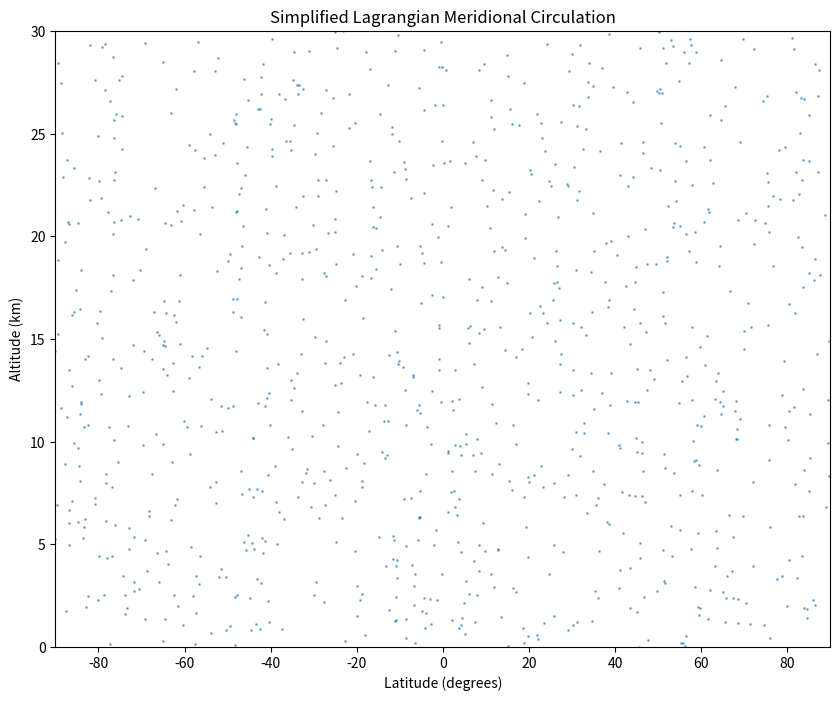

Recreate this plot in Python.
import numpy as np
import matplotlib.pyplot as plt
from matplotlib.animation import FuncAnimation

# パラメータ設定
n_particles = 1000  # 粒子の数
n_steps = 500  # シミュレーションのステップ数
dt = 0.1  # 時間ステップ
latitude_range = (-90, 90)  # 緯度範囲（度）
altitude_range = (0, 30)  # 高度範囲（km）


# 風速場の定義（ハドレー循環を簡略化）
def wind_field(lat, alt):
    v_lat = np.sin(np.radians(lat)) * np.cos(np.pi * alt / 30)  # 緯度方向の風
    v_alt = -np.cos(np.radians(lat)) * np.sin(np.pi * alt / 30)  # 高度方向の風
    return v_lat, v_alt


# 粒子の初期位置
particles = np.random.uniform(
    low=[latitude_range[0], altitude_range[0]],
    high=[latitude_range[1], altitude_range[1]],
    size=(n_particles, 2),
)


# アニメーションの更新関数
def update(frame):
    global particles
    for i in range(n_particles):
        v_lat, v_alt = wind_field(particles[i, 0], particles[i, 1])
        particles[i, 0] += v_lat * dt
        particles[i, 1] += v_alt * dt

        # 境界条件の処理
        particles[i, 0] = np.clip(particles[i, 0], latitude_range[0], latitude_range[1])
        particles[i, 1] = np.clip(particles[i, 1], altitude_range[0], altitude_range[1])

    scatter.set_offsets(particles)
    return (scatter,)


# プロットの設定
fig, ax = plt.subplots(figsize=(10, 8))
scatter = ax.scatter(particles[:, 0], particles[:, 1], s=1, alpha=0.5)
ax.set_xlim(latitude_range)
ax.set_ylim(altitude_range)
ax.set_xlabel("Latitude (degrees)")
ax.set_ylabel("Altitude (km)")
ax.set_title("Simplified Lagrangian Meridional Circulation")

# アニメーションの作成
anim = FuncAnimation(fig, update, frames=n_steps, interval=50, blit=True)
plt.show()
